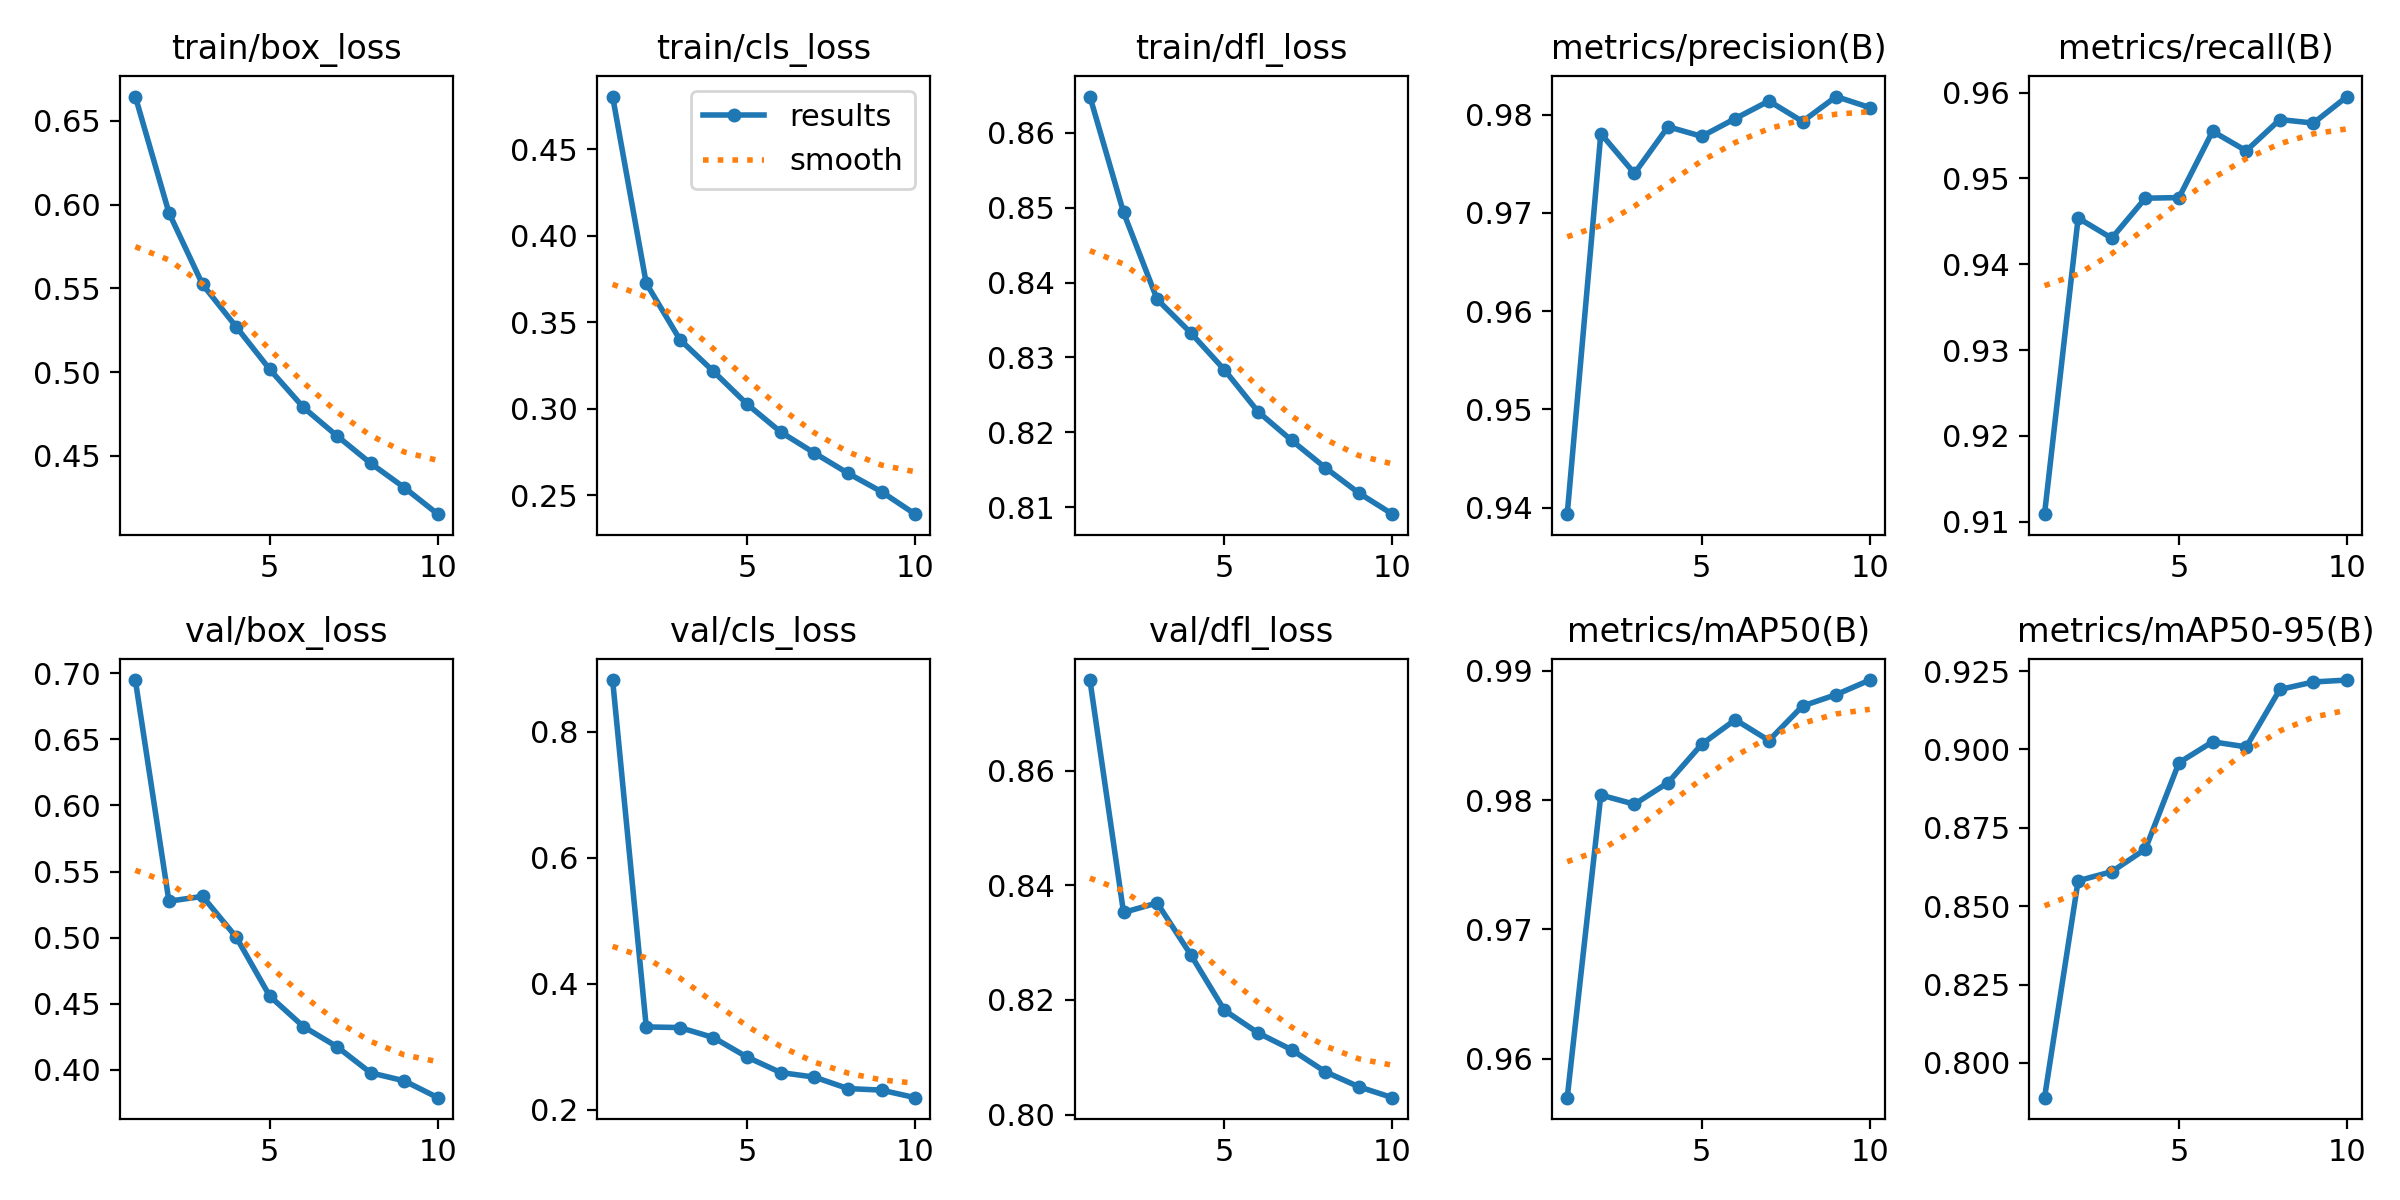

The file beside this chart, header and first rows:
epoch, time, train/box_loss, train/cls_loss, train/dfl_loss, metrics/precision(B), metrics/recall(B), metrics/mAP50(B), metrics/mAP50-95(B), val/box_loss, val/cls_loss, val/dfl_loss, lr/pg0, lr/pg1, lr/pg2
1, 226, 0.6645, 0.4806, 0.8648, 0.9393, 0.9109, 0.957, 0.7889, 0.6949, 0.8817, 0.8758, 0.07005, 0.003328, 0.003328
2, 414, 0.5951, 0.3725, 0.8494, 0.9781, 0.9454, 0.9804, 0.8581, 0.5276, 0.3316, 0.8353, 0.03939, 0.006002, 0.006002
3, 598.8, 0.5523, 0.34, 0.8377, 0.974, 0.943, 0.9797, 0.861, 0.5312, 0.3306, 0.8369, 0.008067, 0.008016, 0.008016
4, 783.9, 0.527, 0.3215, 0.8333, 0.9788, 0.9477, 0.9813, 0.8682, 0.5005, 0.3147, 0.8279, 0.00703, 0.00703, 0.00703
5, 967.6, 0.5016, 0.3026, 0.8284, 0.9778, 0.9478, 0.9843, 0.8958, 0.4557, 0.2838, 0.8182, 0.00604, 0.00604, 0.00604
6, 1152, 0.4789, 0.2865, 0.8228, 0.9796, 0.9555, 0.9862, 0.9024, 0.4327, 0.2592, 0.8143, 0.00505, 0.00505, 0.00505
7, 1338, 0.4619, 0.2743, 0.8189, 0.9814, 0.9532, 0.9846, 0.9008, 0.4175, 0.2521, 0.8113, 0.00406, 0.00406, 0.00406
8, 1524, 0.4455, 0.2626, 0.8153, 0.9793, 0.9568, 0.9873, 0.9191, 0.3978, 0.2339, 0.8075, 0.00307, 0.00307, 0.00307
9, 1709, 0.431, 0.2519, 0.8119, 0.9818, 0.9564, 0.9882, 0.9215, 0.3917, 0.2314, 0.8048, 0.00208, 0.00208, 0.00208
10, 1894, 0.4151, 0.2389, 0.8091, 0.9807, 0.9595, 0.9893, 0.9221, 0.379, 0.2194, 0.803, 0.00109, 0.00109, 0.00109
